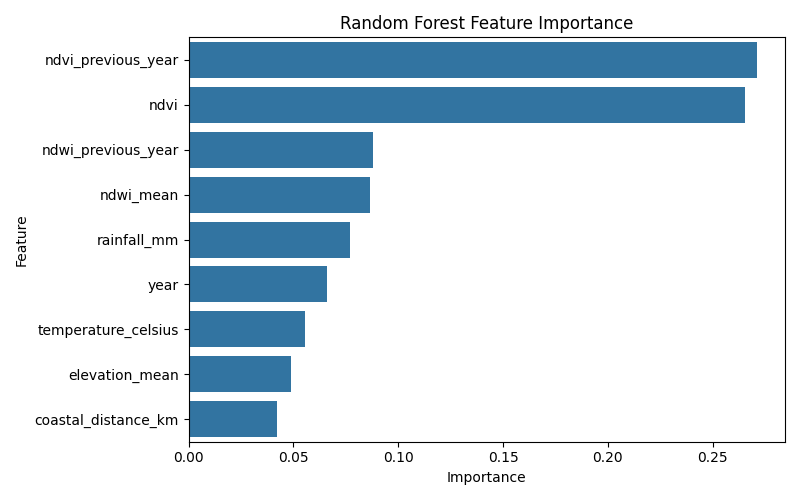

Source data for this figure (header and first rows):
Feature, Importance
ndvi_previous_year, 0.271
ndvi, 0.2652
ndwi_previous_year, 0.08814
ndwi_mean, 0.08632
rainfall_mm, 0.07713
year, 0.06602
temperature_celsius, 0.05528
elevation_mean, 0.04899
coastal_distance_km, 0.04192
